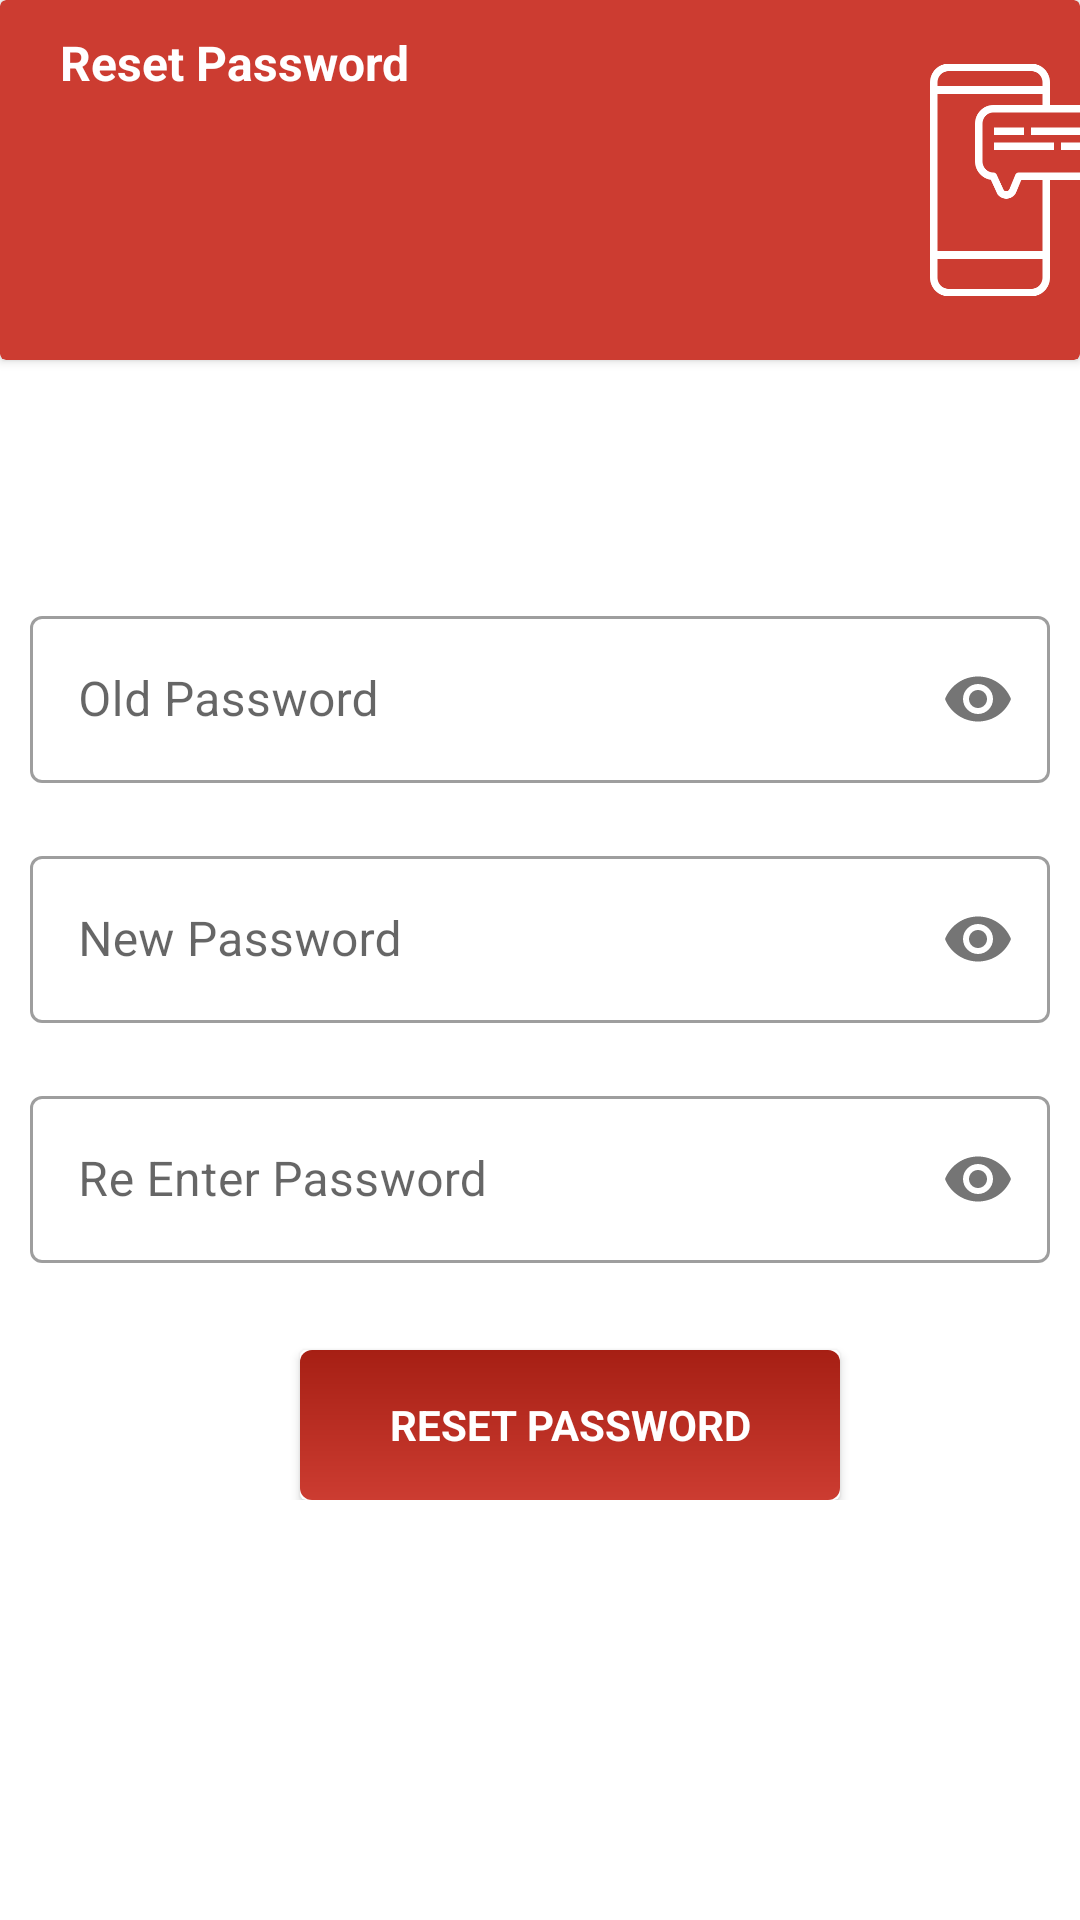

This screen was rendered from an Android layout file. Write that file and the resources it references.
<!-- AndroidManifest.xml: application theme Theme.Glorious -->
<!-- res/layout/activity_update_password.xml -->
<?xml version="1.0" encoding="utf-8"?>
<RelativeLayout xmlns:android="http://schemas.android.com/apk/res/android"
    xmlns:app="http://schemas.android.com/apk/res-auto"
    xmlns:tools="http://schemas.android.com/tools"
    android:layout_width="wrap_content"
    android:id="@+id/RL"
    android:layout_height="match_parent"
    android:layout_margin="10dp"
    tools:context=".changepassword.UpdatePasswordActivity">

    <ScrollView
        android:layout_width="match_parent"
        android:layout_height="match_parent">
        <RelativeLayout
            android:layout_width="match_parent"
            android:layout_height="match_parent">


            <androidx.cardview.widget.CardView
                android:layout_width="match_parent"
                app:cardBackgroundColor="@color/colorPrimary"
                android:layout_height="wrap_content">
                <TextView
                    android:layout_width="wrap_content"
                    android:text="@string/reset_password"
                    android:textStyle="bold"
                    android:layout_marginTop="10dp"
                    android:layout_marginLeft="20dp"
                    android:textColor="@color/colorWhite"
                    android:textSize="@dimen/size16"
                    android:layout_height="wrap_content"></TextView>
                <TextView
                    android:id="@+id/tvnoo"
                    android:textStyle="bold"
                    android:layout_marginTop="50dp"
                    android:layout_width="wrap_content"

                    android:layout_marginLeft="20dp"
                    android:textSize="15dp"
                    android:layout_height="wrap_content">

                </TextView>

                <ImageView
                    android:layout_width="80dp"
                    android:src="@drawable/mail"
                    android:layout_marginLeft="@dimen/margin_300"
                    android:layout_height="120dp">

                </ImageView>

            </androidx.cardview.widget.CardView>

            <com.google.android.material.textfield.TextInputLayout
                style="@style/Widget.MaterialComponents.TextInputLayout.OutlinedBox"
                android:layout_width="match_parent"
                android:layout_alignParentTop="true"
                android:layout_marginTop="200dp"
                android:layout_marginLeft="10dp"
                android:layout_marginRight="10dp"
                app:passwordToggleEnabled="true"
                android:layout_height="wrap_content"
                >

                <com.google.android.material.textfield.TextInputEditText
                    android:id="@+id/tvOldPassword"
                    android:layout_width="match_parent"
                    android:layout_height="wrap_content"
                    android:hint="Old Password"
                    android:inputType="textPassword" />


            </com.google.android.material.textfield.TextInputLayout>

            <com.google.android.material.textfield.TextInputLayout
                style="@style/Widget.MaterialComponents.TextInputLayout.OutlinedBox"
                android:layout_width="match_parent"
                android:layout_height="wrap_content"
                android:layout_alignParentTop="true"
                android:layout_marginTop="280dp"
                app:errorEnabled="true"
                android:layout_marginLeft="10dp"
                android:layout_marginRight="10dp"
                app:passwordToggleEnabled="true">

                <com.google.android.material.textfield.TextInputEditText
                    android:id="@+id/tvNewPassword"
                    android:layout_width="match_parent"
                    android:layout_height="wrap_content"
                    android:hint="New Password"
                    android:inputType="textPassword" />

            </com.google.android.material.textfield.TextInputLayout>

            <com.google.android.material.textfield.TextInputLayout
                style="@style/Widget.MaterialComponents.TextInputLayout.OutlinedBox"
                android:layout_width="match_parent"
                android:layout_height="wrap_content"
                android:layout_alignParentTop="true"
                android:layout_marginTop="360dp"
                android:layout_marginLeft="10dp"
                android:layout_marginRight="10dp"
                app:errorEnabled="true"
                app:passwordToggleEnabled="true">

                <com.google.android.material.textfield.TextInputEditText
                    android:id="@+id/tvRePassword"
                    android:layout_width="match_parent"
                    android:layout_height="wrap_content"
                    android:hint="Re Enter Password"
                    android:inputType="textPassword" />
            </com.google.android.material.textfield.TextInputLayout>

            <androidx.cardview.widget.CardView
                android:id="@+id/buttonContinue"
                android:layout_width="180dp"
                android:layout_height="wrap_content"
                android:layout_alignParentTop="true"
                android:layout_gravity="center"
                android:layout_alignParentLeft="true"
                android:layout_marginTop="450dp"
                android:layout_marginLeft="100dp"
                android:elevation="10dp"
                app:cardCornerRadius="2dp">

                <TextView
                    android:id="@+id/btnReSet"
                    android:layout_width="match_parent"
                    android:layout_height="@dimen/margin_50"
                    android:background="@drawable/border_gradient"
                    android:text="Reset Password"
                    android:textAllCaps="true"
                    android:gravity="center"
                    android:textColor="@color/colorWhite"
                    android:textStyle="bold" />
            </androidx.cardview.widget.CardView>

        </RelativeLayout>

    </ScrollView>


</RelativeLayout>
<!-- resources referenced by this layout -->
<resources>
  <color name="colorPrimary">#CC3C31</color>
  <color name="colorWhite">#FFFFFF</color>
  <dimen name="margin_300">300dp</dimen>
  <dimen name="margin_50">50dp</dimen>
  <dimen name="size16">16dp</dimen>
  <!-- drawable border_gradient (drawable) -->
  <?xml version="1.0" encoding="utf-8"?>
  <shape xmlns:android="http://schemas.android.com/apk/res/android"
      android:shape="rectangle">
      <gradient
          android:angle="90"
          android:endColor="#A61F14"
          android:startColor="@color/colorPrimary" />
      <corners android:radius="@dimen/size4" />
  </shape>
  <!-- drawable mail: png bitmap (drawable, 8269 bytes) -->
  <string name="reset_password">Reset Password</string>
  <style name="Theme.Glorious" parent="Theme.MaterialComponents.Light.NoActionBar">
          
          <item name="colorPrimary">@color/purple_500</item>
          <item name="colorPrimaryVariant">@color/colorPrimary</item>
          <item name="colorOnPrimary">@color/colorWhite</item>
          
          <item name="colorSecondary">@color/teal_200</item>
          <item name="colorSecondaryVariant">@color/teal_700</item>
          <item name="colorOnSecondary">@color/colorBlack</item>
          
          <item name="android:statusBarColor">?attr/colorPrimaryVariant</item>
          
      </style>
  <dimen name="size4">4dp</dimen>
  <color name="purple_500">#F83425</color>
  <color name="teal_200">#FF03DAC5</color>
  <color name="teal_700">#FF018786</color>
  <color name="colorBlack">#000000</color>
</resources>
